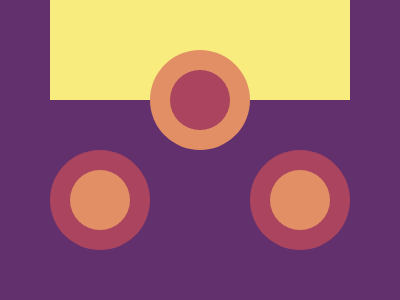

Give the HTML and CSS whose rendering is this image.

<!DOCTYPE html>
<html lang="en">
<head>
    <meta charset="UTF-8">
    <meta http-equiv="X-UA-Compatible" content="IE=edge">
    <meta name="viewport" content="width=device-width, initial-scale=1.0">
    <title>Document</title>
    <style>
        body{
          background-color:#62306D;
          display:flex;
          justify-content:center;
          align-items:flex-start;
            margin:0;
        }
        .base-box{
          width:300px;
          height:100px;
          background-color:#F7EC7D;
          position:absolute;
        }
        .left-circle{
          width:100px;
          height:100px;
          position:absolute;
          top:150px;
          left:50px;
          border-radius:100%;
          background-color:#AA445F;
        }
        
        .left-inner-circle{
          width:60px;
          height:60px;
          position:absolute;
          top:170px;
          left:70px;
          border-radius:100%;
          background-color:#E38F66;
          
        }
         .right-circle{
          width:100px;
          height:100px;
          position:absolute;
          top:150px;
          left:250px;
          border-radius:100%;
          background-color:#AA445F;
        }
        
        .right-inner-circle{
          width:60px;
          height:60px;
          position:absolute;
          top:170px;
          left:270px;
          border-radius:100%;
          background-color:#E38F66;
          
        }
        .middle-column{
          width:100px;
          height:100px;
          top:100;
          position:absolute;
          background-color:#F7EC7D;
       }
        .middle-circle{
          width:100px;
          height:100px;
          position:absolute;
          top:50px;
          left:150px;
          border-radius:100%;
          background-color:#E38F66;
        }
        .middle-inner-circle{
          width:60px;
          height:60px;
          position:absolute;
          top:70px;
          left:170px;
          border-radius:100%;
          background-color:#AA445F;
          
        }
      </style>
</head>
<body>
    <div class="base-box"></div>
    <div class="left-circle"></div>
    <div class="left-inner-circle"></div>
    <div class="right-circle"></div>
    <div class="right-inner-circle"></div>
    <div class="middle-column"></div>
    <div class="middle-circle"></div>
    <div class="middle-inner-circle"></div>
</body>
</html>